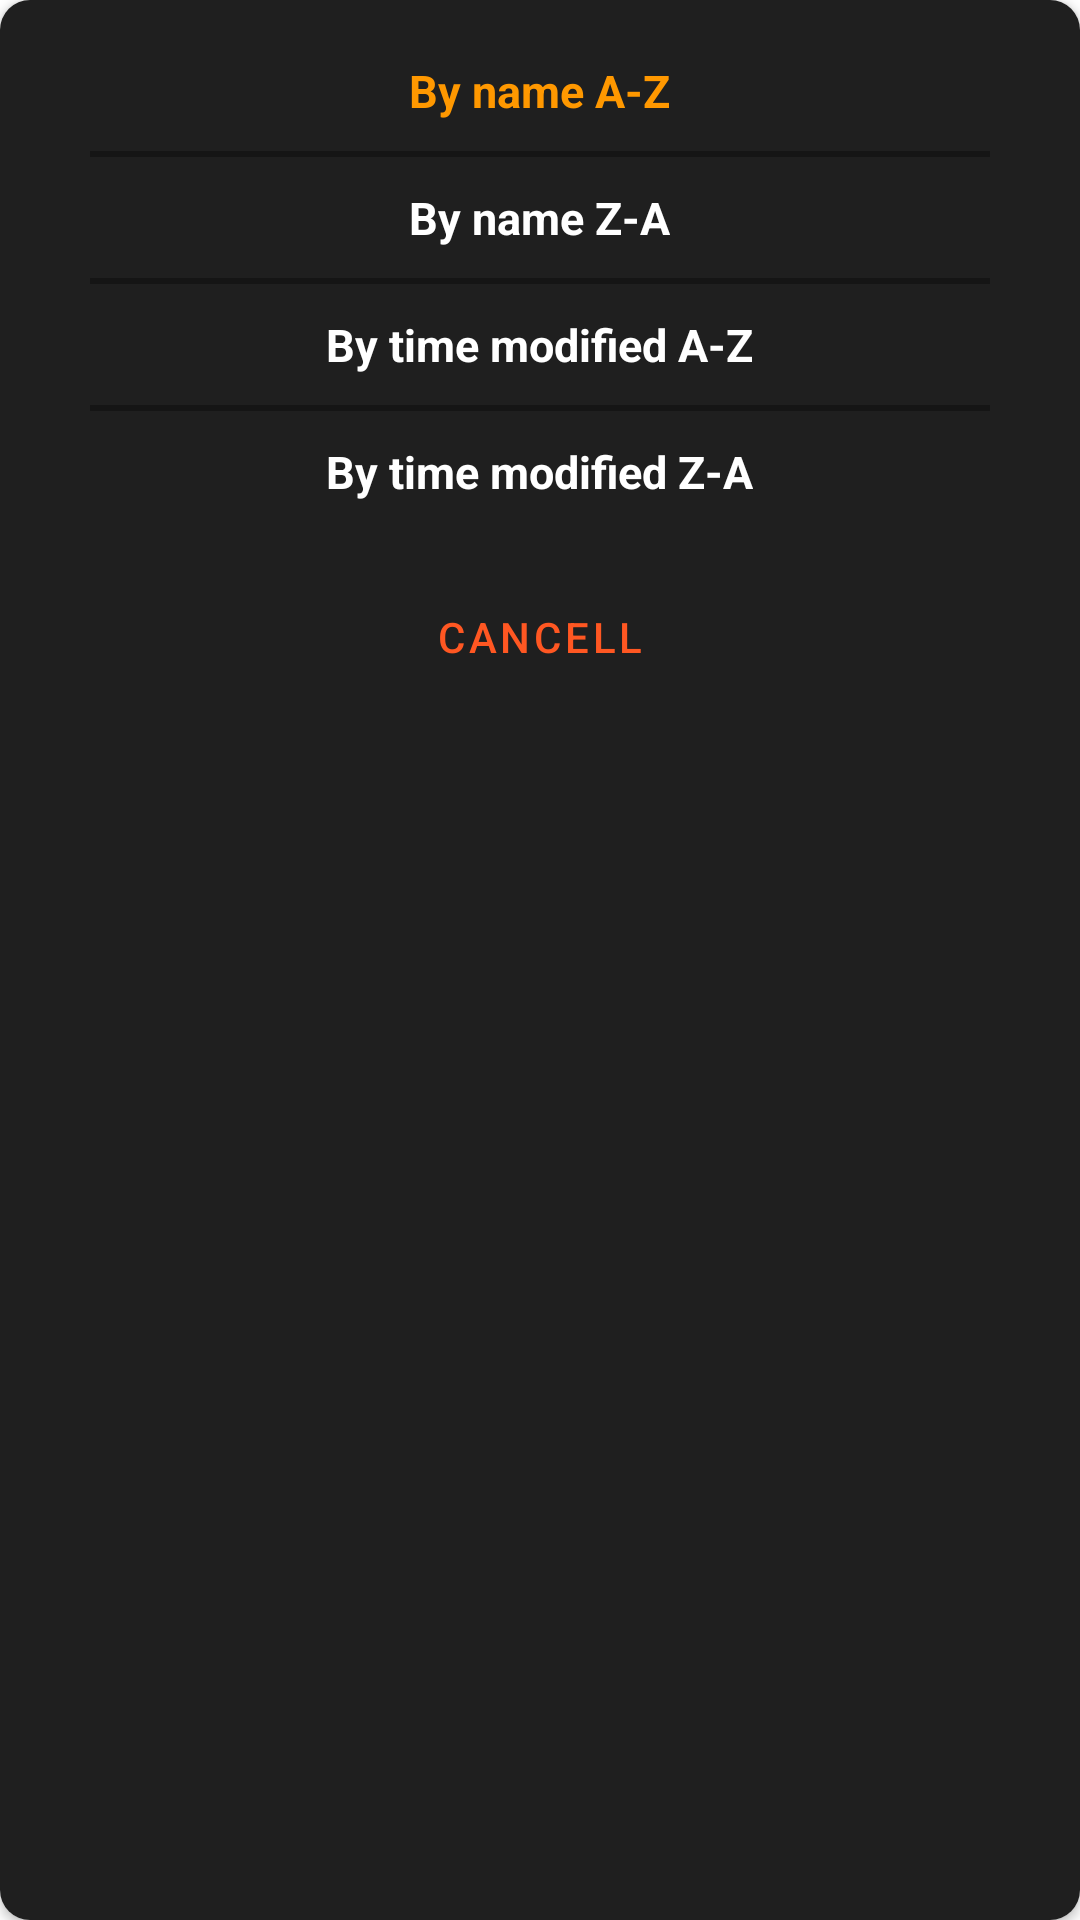

Layout XML and referenced resources for this Android screen:
<!-- AndroidManifest.xml: application theme Theme.MusicBox -->
<!-- res/layout/layout_sort_bottom_sheet.xml -->
<?xml version="1.0" encoding="utf-8"?>
<androidx.cardview.widget.CardView xmlns:android="http://schemas.android.com/apk/res/android"
    xmlns:app="http://schemas.android.com/apk/res-auto"
    android:id="@+id/bottomSheetSort"
    android:layout_width="match_parent"
    android:layout_height="match_parent"
    android:background="#E6070707"
    app:cardCornerRadius="10dp">

    <LinearLayout
        android:layout_width="match_parent"
        android:layout_height="match_parent"
        android:background="#E6070707"
        android:orientation="vertical"
        android:paddingTop="10dp"
        android:paddingBottom="10dp">

        <CheckedTextView
            android:id="@+id/AlphaAZ"
            android:layout_width="wrap_content"
            android:layout_height="wrap_content"
            android:layout_gravity="center"
            android:layout_margin="10dp"
            android:text="By name A-Z"
            android:textColor="@drawable/bg_sealected_sort"
            android:textSize="15dp"
            android:textStyle="bold"
            android:checked="true"
            />

        <View
            android:layout_width="match_parent"
            android:layout_height="2dp"
            android:layout_marginLeft="30dp"
            android:layout_marginRight="30dp"
            android:background="#F2151515" />

        <CheckedTextView
            android:id="@+id/AlphaZA"
            android:layout_width="wrap_content"
            android:layout_height="wrap_content"
            android:layout_gravity="center"
            android:layout_margin="10dp"
            android:text="By name Z-A"
            android:textColor="@drawable/bg_sealected_sort"
            android:textSize="15dp"
            android:textStyle="bold"
            android:checked="false"/>

        <View
            android:layout_width="match_parent"
            android:layout_height="2dp"
            android:layout_marginLeft="30dp"
            android:layout_marginRight="30dp"
            android:background="#F2151515" />

        <CheckedTextView
            android:id="@+id/Date_AZ"
            android:layout_width="wrap_content"
            android:layout_height="wrap_content"
            android:layout_gravity="center"
            android:layout_margin="10dp"
            android:checked="false"
            android:text="By time modified A-Z"
            android:textColor="@drawable/bg_sealected_sort"
            android:textSize="15dp"
            android:textStyle="bold" />

        <View
            android:layout_width="match_parent"
            android:layout_height="2dp"
            android:layout_marginLeft="30dp"
            android:layout_marginRight="30dp"
            android:background="#F2151515" />

        <CheckedTextView
            android:id="@+id/Date_ZA"
            android:layout_width="wrap_content"
            android:layout_height="wrap_content"
            android:layout_gravity="center"
            android:layout_margin="10dp"
            android:checked="false"
            android:text="By time modified Z-A"
            android:textColor="@drawable/bg_sealected_sort"
            android:textSize="15dp"
            android:textStyle="bold" />

        <Button
            style="@style/Widget.MaterialComponents.Button.TextButton"
            android:layout_gravity="center"
            android:id="@+id/close"
            android:layout_width="120dp"
            android:layout_height="60dp"
            android:layout_marginTop="5dp"
            android:text="cancell"
            android:textColor="#FF5722" />
    </LinearLayout>



</androidx.cardview.widget.CardView>
<!-- resources referenced by this layout -->
<resources>
  <!-- drawable bg_sealected_sort (drawable) -->
  <?xml version="1.0" encoding="utf-8"?>
  <selector xmlns:android="http://schemas.android.com/apk/res/android">
      <item android:color="#FF9800"  android:state_checked="true"/>
      <item android:color="#FFFFFF" android:state_checked="false"/>
  </selector>
  <style name="Theme.MusicBox" parent="Theme.MaterialComponents.DayNight.DarkActionBar">
          
          <item name="colorPrimary">#FF9800</item>
          <item name="colorPrimaryVariant">@color/purple_700</item>
          <item name="colorOnPrimary">@color/white</item>
          
          <item name="colorSecondary">@color/teal_200</item>
          <item name="colorSecondaryVariant">@color/teal_700</item>
          <item name="colorOnSecondary">@color/black</item>
          
          <item name="android:statusBarColor" tools:targetApi="l">?attr/colorPrimaryVariant</item>
          
      </style>
  <color name="purple_700">#FF3700B3</color>
  <color name="white">#FFFFFFFF</color>
  <color name="teal_200">#FF03DAC5</color>
  <color name="teal_700">#FF018786</color>
  <color name="black">#FF000000</color>
</resources>
